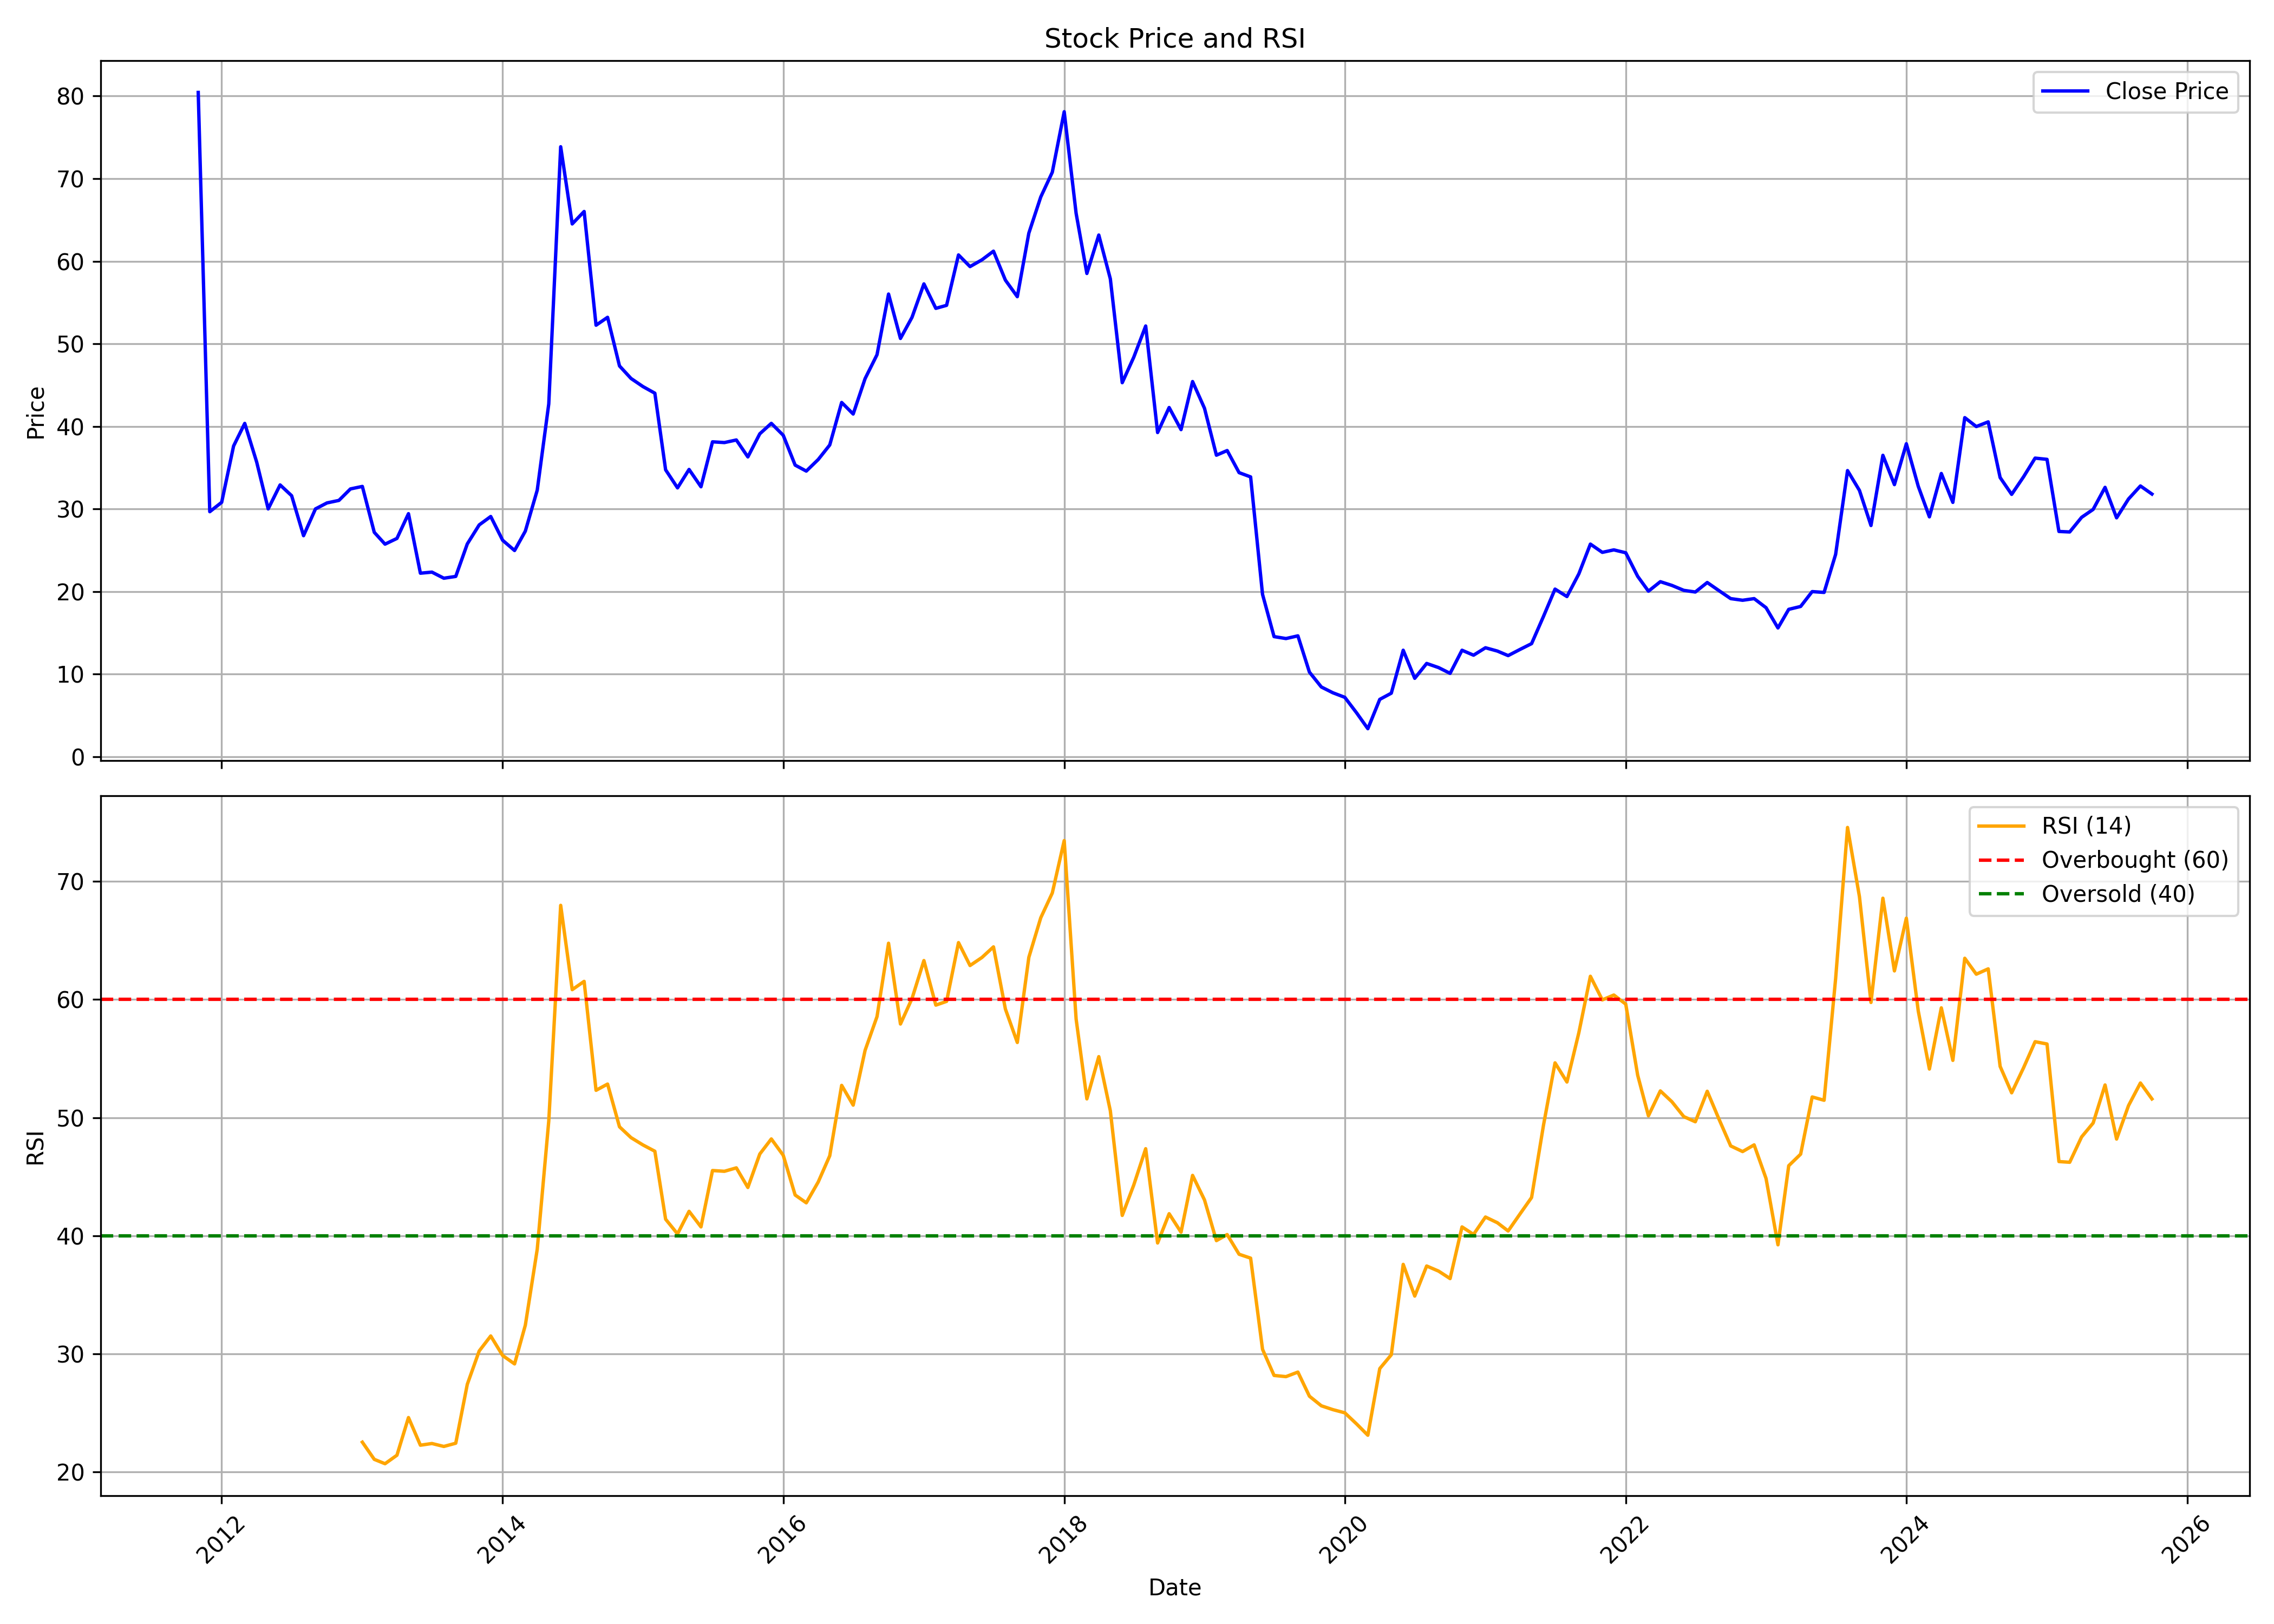

Values plotted in this chart, from the file beside it:
, date, symbol, open, high, low, close, volume, rsi
0, 2011-11-01, JISLDVREQS, 96.72, 96.72, 80.43, 80.43, 4678, 
1, 2011-12-01, JISLDVREQS, 64.35, 66.5, 27.11, 29.67, 4810755, 
2, 2012-01-01, JISLDVREQS, 29.13, 34.22, 28.87, 30.81, 2797477, 
3, 2012-02-01, JISLDVREQS, 31.06, 41.04, 29.8, 37.63, 1811463, 
4, 2012-03-01, JISLDVREQS, 39.48, 52.11, 36.62, 40.36, 6442959, 
5, 2012-04-01, JISLDVREQS, 39.56, 43.52, 33.25, 35.69, 1684411, 
6, 2012-05-01, JISLDVREQS, 35.69, 36.2, 29.55, 30.01, 1687292, 
7, 2012-06-01, JISLDVREQS, 29.59, 33.29, 27.86, 32.91, 1830964, 
8, 2012-07-01, JISLDVREQS, 32.07, 38.3, 28.87, 31.61, 1983609, 
9, 2012-08-01, JISLDVREQS, 30.73, 35.61, 25.93, 26.77, 3915037, 
10, 2012-09-01, JISLDVREQS, 27.15, 32.58, 26.18, 30.01, 1898561, 
11, 2012-10-01, JISLDVREQS, 30, 34.34, 30, 30.74, 1606533, 
12, 2012-11-01, JISLDVREQS, 30.22, 33.78, 29.65, 31.04, 770317, 
13, 2012-12-01, JISLDVREQS, 30.82, 34.12, 30.56, 32.43, 1378849, 
14, 2013-01-01, JISLDVREQS, 32.86, 38.2, 31.52, 32.73, 1994096, 22.53
15, 2013-02-01, JISLDVREQS, 32.82, 33.21, 26.92, 27.18, 594049, 21.08
16, 2013-03-01, JISLDVREQS, 26.79, 30.82, 25.18, 25.74, 699526, 20.71
17, 2013-04-01, JISLDVREQS, 25.7, 27.52, 23.83, 26.44, 729658, 21.43
18, 2013-05-01, JISLDVREQS, 26.44, 30.48, 25.44, 29.43, 788754, 24.61
19, 2013-06-01, JISLDVREQS, 28.65, 30.91, 21.06, 22.23, 634862, 22.27
20, 2013-07-01, JISLDVREQS, 21.71, 25.18, 20.45, 22.36, 416048, 22.42
21, 2013-08-01, JISLDVREQS, 22.05, 24.92, 19.58, 21.62, 411712, 22.17
22, 2013-09-01, JISLDVREQS, 21.79, 24.05, 20.84, 21.84, 813811, 22.44
23, 2013-10-01, JISLDVREQS, 22.14, 26.3, 22.14, 25.77, 455623, 27.42
24, 2013-11-01, JISLDVREQS, 25.55, 31, 24.04, 28.07, 1270696, 30.25
25, 2013-12-01, JISLDVREQS, 27.9, 29.67, 25.06, 29.09, 406042, 31.52
26, 2014-01-01, JISLDVREQS, 29.62, 30.55, 24.66, 26.21, 346778, 29.86
27, 2014-02-01, JISLDVREQS, 26.57, 29.67, 24.35, 24.97, 239778, 29.15
28, 2014-03-01, JISLDVREQS, 24, 29.67, 23.96, 27.32, 1312376, 32.43
29, 2014-04-01, JISLDVREQS, 28.16, 35.95, 26.61, 32.28, 3647505, 38.86
30, 2014-05-01, JISLDVREQS, 32.28, 48.93, 31.7, 42.73, 4084392, 49.72
31, 2014-06-01, JISLDVREQS, 44.01, 77.05, 42.64, 73.86, 8089113, 67.97
32, 2014-07-01, JISLDVREQS, 78.64, 81.3, 58.45, 64.51, 3933867, 60.83
33, 2014-08-01, JISLDVREQS, 63.85, 71.73, 54.99, 66.02, 1421540, 61.53
34, 2014-09-01, JISLDVREQS, 65.18, 65.44, 51.19, 52.25, 1387430, 52.31
35, 2014-10-01, JISLDVREQS, 51.33, 56.28, 47.19, 53.21, 562917, 52.84
36, 2014-11-01, JISLDVREQS, 53.7, 55.04, 45.49, 47.32, 875555, 49.22
37, 2014-12-01, JISLDVREQS, 47.32, 51.47, 38.76, 45.8, 872068, 48.31
38, 2015-01-01, JISLDVREQS, 45.49, 48.17, 42.9, 44.82, 595970, 47.69
39, 2015-02-01, JISLDVREQS, 45.05, 49.86, 39.78, 44.02, 1150938, 47.15
40, 2015-03-01, JISLDVREQS, 43.71, 45.31, 33, 34.74, 869530, 41.4
41, 2015-04-01, JISLDVREQS, 34.7, 40.05, 31.31, 32.56, 635224, 40.16
42, 2015-05-01, JISLDVREQS, 32.56, 38.89, 30.95, 34.79, 1876619, 42.07
43, 2015-06-01, JISLDVREQS, 34.79, 35.5, 29.7, 32.69, 1285042, 40.75
44, 2015-07-01, JISLDVREQS, 33.58, 39.25, 33.45, 38.13, 2822833, 45.52
45, 2015-08-01, JISLDVREQS, 38.71, 45.31, 35.68, 38.04, 3347846, 45.46
46, 2015-09-01, JISLDVREQS, 37.95, 39.11, 34.39, 38.36, 746744, 45.75
47, 2015-10-01, JISLDVREQS, 40.46, 41.54, 36.12, 36.31, 1175504, 44.09
48, 2015-11-01, JISLDVREQS, 35.9, 43.35, 35.58, 39.1, 1360278, 46.92
49, 2015-12-01, JISLDVREQS, 39.74, 41.63, 37.52, 40.37, 1324622, 48.19
50, 2016-01-01, JISLDVREQS, 39.87, 46.87, 33.19, 38.92, 2560079, 46.81
51, 2016-02-01, JISLDVREQS, 39.24, 39.74, 32.02, 35.31, 2379335, 43.45
52, 2016-03-01, JISLDVREQS, 35.36, 37.43, 33.46, 34.59, 1117663, 42.79
53, 2016-04-01, JISLDVREQS, 34.77, 38.7, 34.54, 35.99, 1113044, 44.55
54, 2016-05-01, JISLDVREQS, 36.03, 44.57, 35.31, 37.75, 4583474, 46.77
55, 2016-06-01, JISLDVREQS, 38.38, 44.25, 37.25, 42.9, 1907959, 52.73
56, 2016-07-01, JISLDVREQS, 43.21, 44.16, 40.41, 41.5, 1156297, 51.06
57, 2016-08-01, JISLDVREQS, 41.54, 48.41, 40.82, 45.79, 2557285, 55.7
58, 2016-09-01, JISLDVREQS, 46.65, 55.41, 45.65, 48.68, 2928187, 58.55
59, 2016-10-01, JISLDVREQS, 49.24, 57.25, 49.24, 56.02, 1625349, 64.76
... 108 more rows
